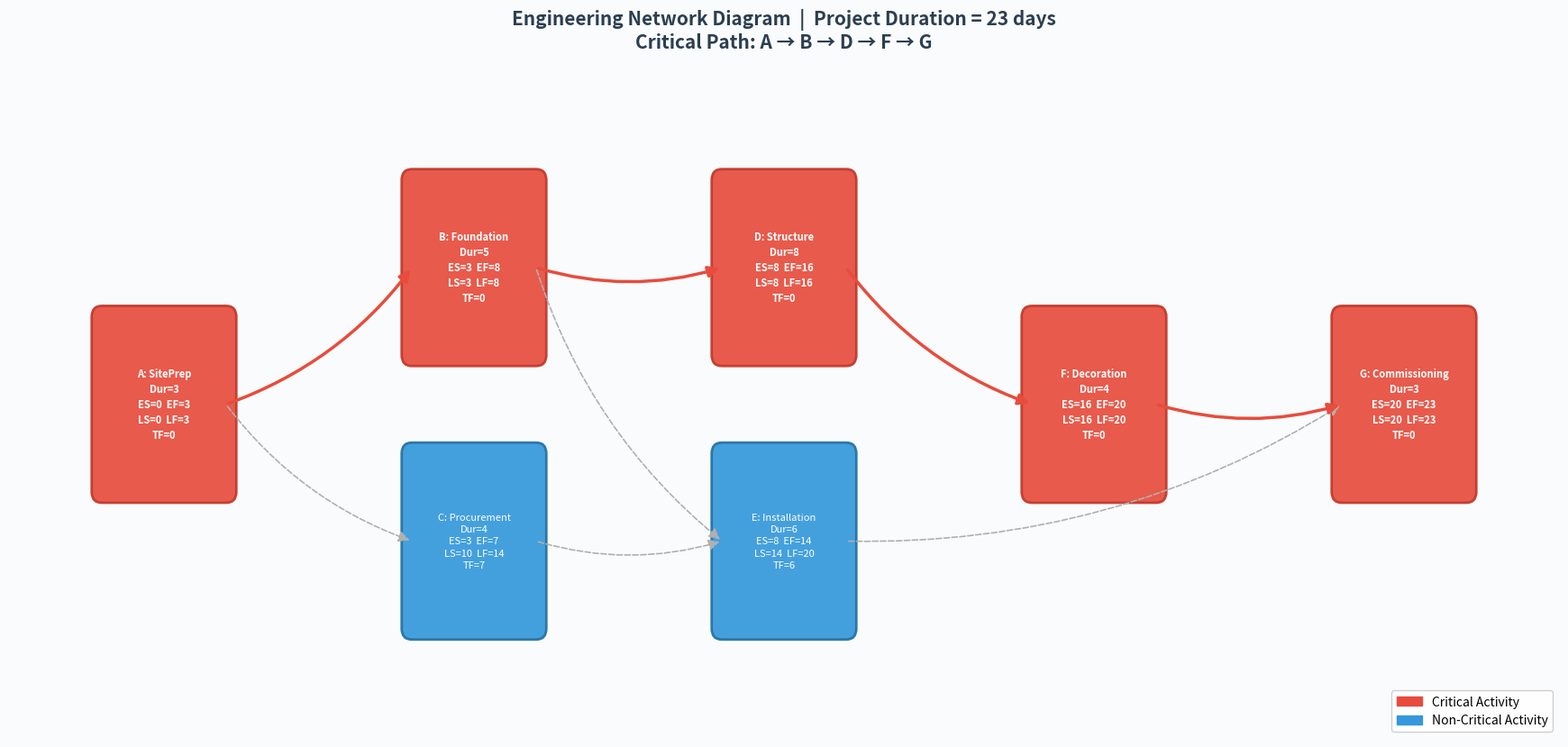

The matplotlib source for this figure:
"""
最小可执行方案：工程网络图生成器
用法：
  python network_diagram.py                          # 使用内置示例数据
  python network_diagram.py input.json output.png    # 自定义数据
"""

import json
import sys
import os
import networkx as nx
import matplotlib
matplotlib.use('Agg')
import matplotlib.pyplot as plt
import matplotlib.patches as mpatches
from collections import defaultdict


# ==============================
# 1. CPM 关键路径计算
# ==============================
def calculate_cpm(activities):
    act_map = {a['id']: a for a in activities}

    # 构建后继表 + 入度
    successors = defaultdict(list)
    in_degree = {a['id']: 0 for a in activities}
    for a in activities:
        for p in (a.get('predecessors') or []):
            successors[p].append(a['id'])
            in_degree[a['id']] += 1

    # 拓扑排序 (Kahn)
    queue = [aid for aid, deg in in_degree.items() if deg == 0]
    order = []
    while queue:
        n = queue.pop(0)
        order.append(n)
        for s in successors[n]:
            in_degree[s] -= 1
            if in_degree[s] == 0:
                queue.append(s)

    # 前向传递
    for aid in order:
        a = act_map[aid]
        preds = a.get('predecessors') or []
        es = max((act_map[p]['ef'] for p in preds), default=0)
        a['es'] = es
        a['ef'] = es + a['duration']

    project_duration = max(a['ef'] for a in activities)

    # 后向传递
    for aid in reversed(order):
        a = act_map[aid]
        succs = successors[aid]
        a['lf'] = min((act_map[s]['ls'] for s in succs), default=project_duration)
        a['ls'] = a['lf'] - a['duration']
        a['tf'] = a['ls'] - a['es']
        a['critical'] = (a['tf'] == 0)

    return activities, project_duration


# ==============================
# 2. 网络图绘制
# ==============================
def draw_network(activities, project_duration, output_path):
    act_map = {a['id']: a for a in activities}

    # 构建 networkx 有向图
    G = nx.DiGraph()
    for a in activities:
        G.add_node(a['id'])
        for p in (a.get('predecessors') or []):
            G.add_edge(p, a['id'])

    # ---------- 分层布局（按 ES 分组） ----------
    layers = defaultdict(list)
    for a in activities:
        layers[a['es']].append(a['id'])

    sorted_keys = sorted(layers.keys())
    num_layers = len(sorted_keys)

    pos = {}
    for i, key in enumerate(sorted_keys):
        nodes = layers[key]
        x = i * 3  # 水平间距
        n = len(nodes)
        for j, nid in enumerate(nodes):
            y = (n - 1) / 2.0 - j  # 垂直居中
            pos[nid] = (x, y * 2.5)

    # ---------- 画图 ----------
    fig, ax = plt.subplots(figsize=(max(14, num_layers * 3.5), max(8, len(activities) * 1.2)))
    fig.patch.set_facecolor('#FAFBFC')
    ax.set_facecolor('#FAFBFC')

    # 画边
    for u, v in G.edges():
        x0, y0 = pos[u]
        x1, y1 = pos[v]
        is_crit = act_map[u]['critical'] and act_map[v]['critical']
        color = '#E74C3C' if is_crit else '#B0B0B0'
        lw = 2.5 if is_crit else 1.2
        ls = '-' if is_crit else '--'

        ax.annotate('',
                    xy=(x1 - 0.6, y1), xytext=(x0 + 0.6, y0),
                    arrowprops=dict(arrowstyle='-|>', color=color,
                                    lw=lw, linestyle=ls,
                                    connectionstyle='arc3,rad=0.15',
                                    mutation_scale=18))

    # 画节点
    box_w, box_h = 1.2, 1.6
    for a in activities:
        x, y = pos[a['id']]
        fc = '#E74C3C' if a['critical'] else '#3498DB'
        ec = '#C0392B' if a['critical'] else '#2471A3'

        rect = mpatches.FancyBboxPatch(
            (x - box_w / 2, y - box_h / 2), box_w, box_h,
            boxstyle="round,pad=0.1",
            facecolor=fc, edgecolor=ec, linewidth=2, alpha=0.92)
        ax.add_patch(rect)

        # 节点文本
        lines = [
            f"{a['id']}: {a['name']}",
            f"Dur={a['duration']}",
            f"ES={a['es']}  EF={a['ef']}",
            f"LS={a['ls']}  LF={a['lf']}",
            f"TF={a['tf']}"
        ]
        text = '\n'.join(lines)
        ax.text(x, y, text, ha='center', va='center',
                fontsize=8, color='white',
                fontweight='bold' if a['critical'] else 'normal',
                linespacing=1.4)

    # 标题
    crit_ids = [a['id'] for a in activities if a['critical']]
    ax.set_title(
        f"Engineering Network Diagram  |  Project Duration = {project_duration} days\n"
        f"Critical Path: {' → '.join(crit_ids)}",
        fontsize=15, fontweight='bold', color='#2C3E50', pad=18)

    # 图例
    legend_handles = [
        mpatches.Patch(color='#E74C3C', label='Critical Activity'),
        mpatches.Patch(color='#3498DB', label='Non-Critical Activity'),
    ]
    ax.legend(handles=legend_handles, loc='lower right',
              fontsize=10, framealpha=0.9, edgecolor='#ccc')

    # 隐藏坐标轴，留边距
    ax.set_xlim(min(x for x, y in pos.values()) - 1.5,
                max(x for x, y in pos.values()) + 1.5)
    ax.set_ylim(min(y for x, y in pos.values()) - 1.8,
                max(y for x, y in pos.values()) + 1.8)
    ax.axis('off')

    plt.tight_layout()
    plt.savefig(output_path, dpi=150, bbox_inches='tight',
                facecolor=fig.get_facecolor())
    plt.close()
    print(f"[OK] 图片已保存: {output_path}")


# ==============================
# 3. 内置示例数据
# ==============================
DEMO_DATA = [
    {"id": "A", "name": "SitePrep",     "duration": 3, "predecessors": []},
    {"id": "B", "name": "Foundation",    "duration": 5, "predecessors": ["A"]},
    {"id": "C", "name": "Procurement",   "duration": 4, "predecessors": ["A"]},
    {"id": "D", "name": "Structure",     "duration": 8, "predecessors": ["B"]},
    {"id": "E", "name": "Installation",  "duration": 6, "predecessors": ["B", "C"]},
    {"id": "F", "name": "Decoration",    "duration": 4, "predecessors": ["D"]},
    {"id": "G", "name": "Commissioning", "duration": 3, "predecessors": ["E", "F"]},
]


# ==============================
# 4. 主函数
# ==============================
def main():
    if len(sys.argv) >= 3:
        input_file = sys.argv[1]
        output_file = sys.argv[2]
        with open(input_file, 'r', encoding='utf-8') as f:
            activities = json.load(f)
    else:
        activities = DEMO_DATA
        output_file = 'network_diagram.png'
        print("[INFO] 未指定参数，使用内置示例数据")

    # 计算
    activities, project_duration = calculate_cpm(activities)

    # 打印计算结果
    print(f"\n{'='*60}")
    print(f"  项目总工期: {project_duration} 天")
    print(f"{'='*60}")
    print(f"{'ID':<4} {'Name':<14} {'Dur':>4} {'ES':>4} {'EF':>4} {'LS':>4} {'LF':>4} {'TF':>4} {'Crit'}")
    print(f"{'-'*60}")
    for a in activities:
        mark = ' ★' if a['critical'] else ''
        print(f"{a['id']:<4} {a['name']:<14} {a['duration']:>4} "
              f"{a['es']:>4} {a['ef']:>4} {a['ls']:>4} {a['lf']:>4} {a['tf']:>4}{mark}")
    print(f"{'-'*60}")
    crit = [a['id'] for a in activities if a['critical']]
    print(f"  关键路径: {' → '.join(crit)}")
    print(f"{'='*60}\n")

    # 画图
    draw_network(activities, project_duration, output_file)

    # 输出JSON（供Java解析stdout）
    result = {
        "projectDuration": project_duration,
        "criticalPath": crit,
        "outputPath": os.path.abspath(output_file)
    }
    print("__JSON__" + json.dumps(result, ensure_ascii=False))


if __name__ == '__main__':
    main()
